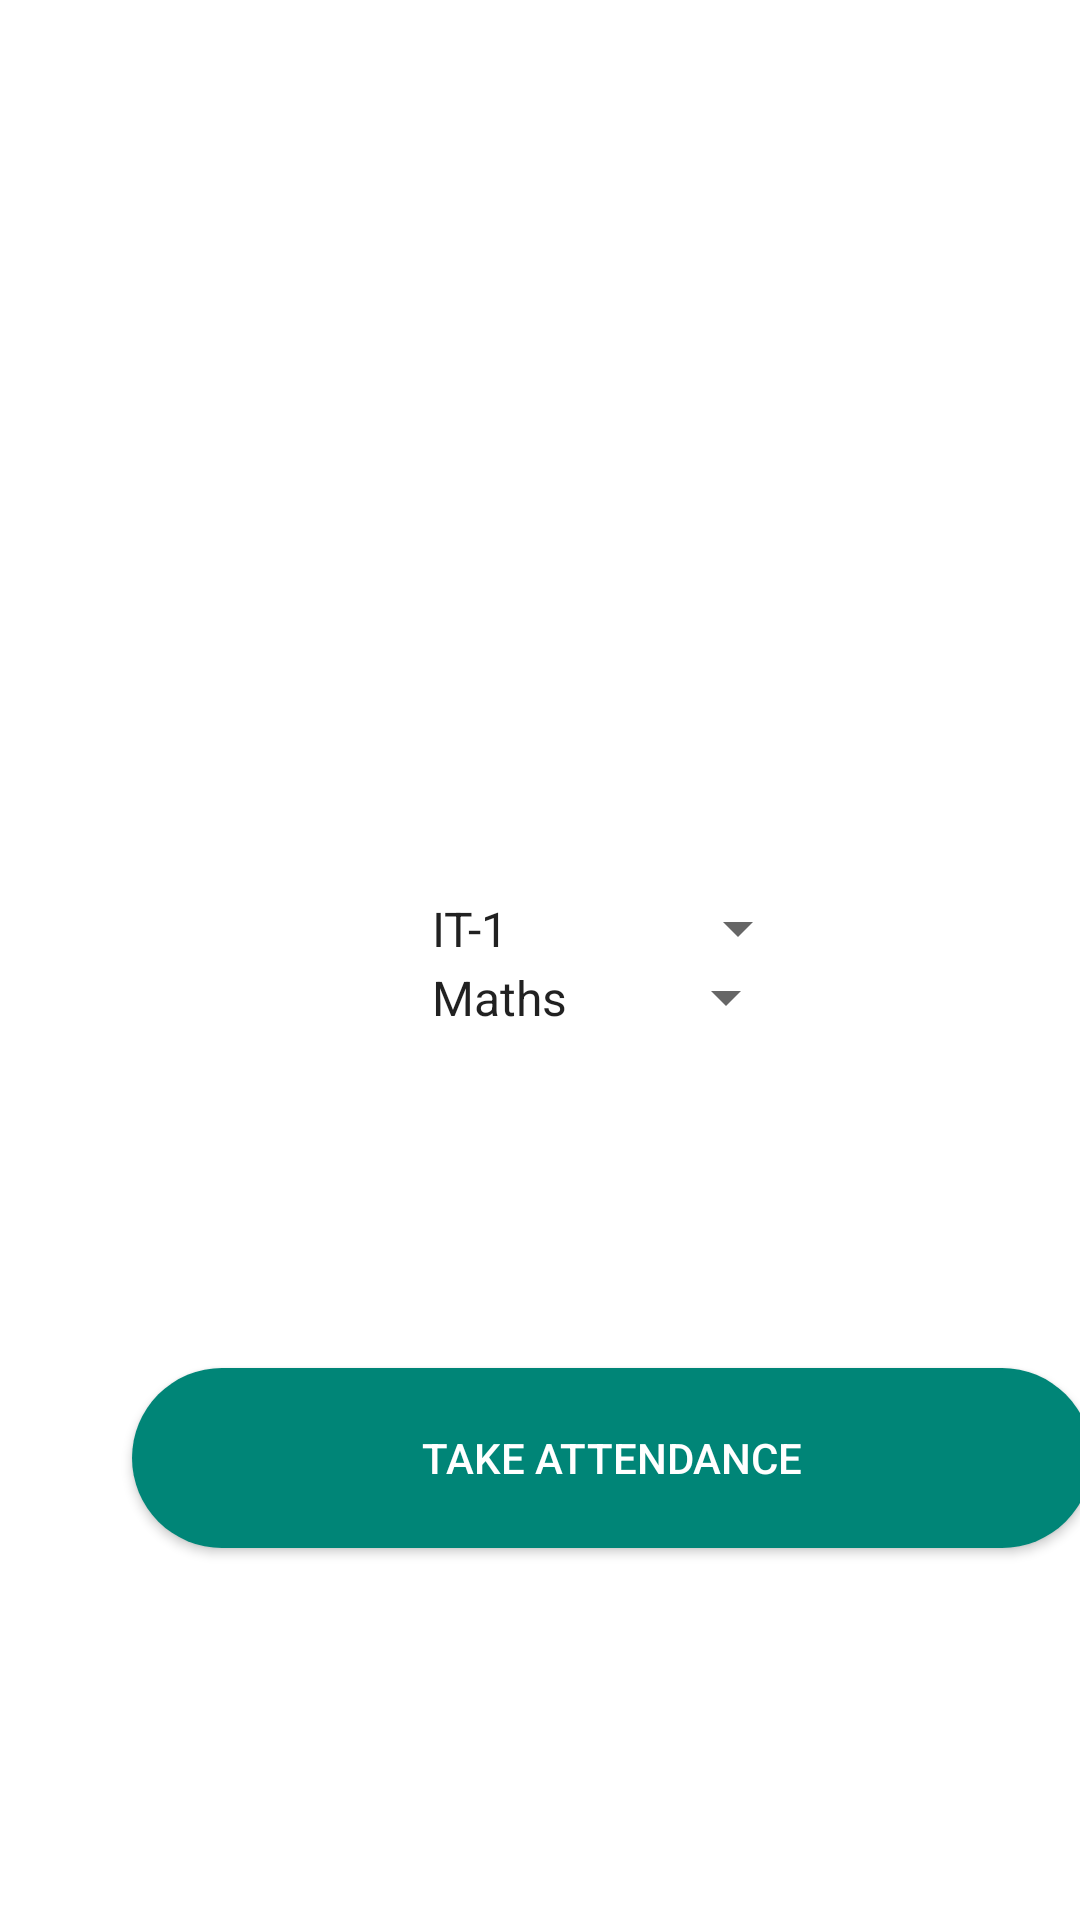

Write the Android layout XML for this screen, with the resource values it uses.
<!-- AndroidManifest.xml: application theme AppTheme -->
<!-- res/layout/activity_selectbranchsub.xml -->
<?xml version="1.0" encoding="utf-8"?>
<androidx.constraintlayout.widget.ConstraintLayout xmlns:android="http://schemas.android.com/apk/res/android"
    xmlns:app="http://schemas.android.com/apk/res-auto"
    xmlns:tools="http://schemas.android.com/tools"
    android:layout_width="match_parent"
    android:layout_height="match_parent"
    tools:context=".Attendance_section.Upload_Attendance.selectbranchsubActivity">

    <Spinner
        android:id="@+id/subject"
        android:layout_width="130dp"
        android:layout_height="25dp"
        android:layout_marginStart="136dp"
        android:layout_marginLeft="136dp"
        android:layout_marginTop="320dp"
        android:entries="@array/subject_arrays"
        android:prompt="@string/branch_prompt"
        android:textSize="17sp"
        android:textStyle="bold"
        app:layout_constraintStart_toStartOf="parent"
        app:layout_constraintTop_toTopOf="parent" />

    <Spinner
        android:id="@+id/branch"
        android:layout_width="134dp"
        android:layout_height="29dp"
        android:layout_marginStart="136dp"
        android:layout_marginLeft="136dp"
        android:layout_marginBottom="316dp"
        android:entries="@array/branch_arrays"
        android:prompt="@string/branch_prompt"
        android:textSize="17sp"
        android:textStyle="bold"
        app:layout_constraintBottom_toBottomOf="parent"
        app:layout_constraintStart_toStartOf="parent" />

    <Button
        android:id="@+id/takeAttendance"
        android:layout_width="320dp"
        android:layout_height="60sp"
        android:layout_gravity="center"
        android:layout_marginStart="44dp"
        android:layout_marginLeft="44dp"
        android:layout_marginTop="132dp"
        android:background="@drawable/bordergreenupdate"
        android:text="Take Attendance"
        android:textColor="@color/white"
        app:layout_constraintStart_toStartOf="parent"
        app:layout_constraintTop_toBottomOf="@+id/branch" />
</androidx.constraintlayout.widget.ConstraintLayout>
<!-- resources referenced by this layout -->
<resources>
  <string-array name="branch_arrays">
          <item>IT-1</item>
          <item>IT-2</item>
          <item>CS-1</item>
          <item>CS-2</item>
          <item>CS-3</item>
      </string-array>
  <string-array name="subject_arrays">
          <item>Maths</item>
          <item>English</item>
          <item>Physics</item>
          <item>Computer</item>
      </string-array>
  <color name="white">#FFFFFFFF</color>
  <!-- drawable bordergreenupdate (drawable) -->
  <shape
      android:shape = "rectangle"
      xmlns:android = "http://schemas.android.com/apk/res/android" >
      <solid android:color="@color/colorPrimary"/>
      <corners android:radius="30dp" />
  </shape>
  <string name="branch_prompt">Choose a Branch</string>
  <color name="colorPrimary">#008577</color>
</resources>
